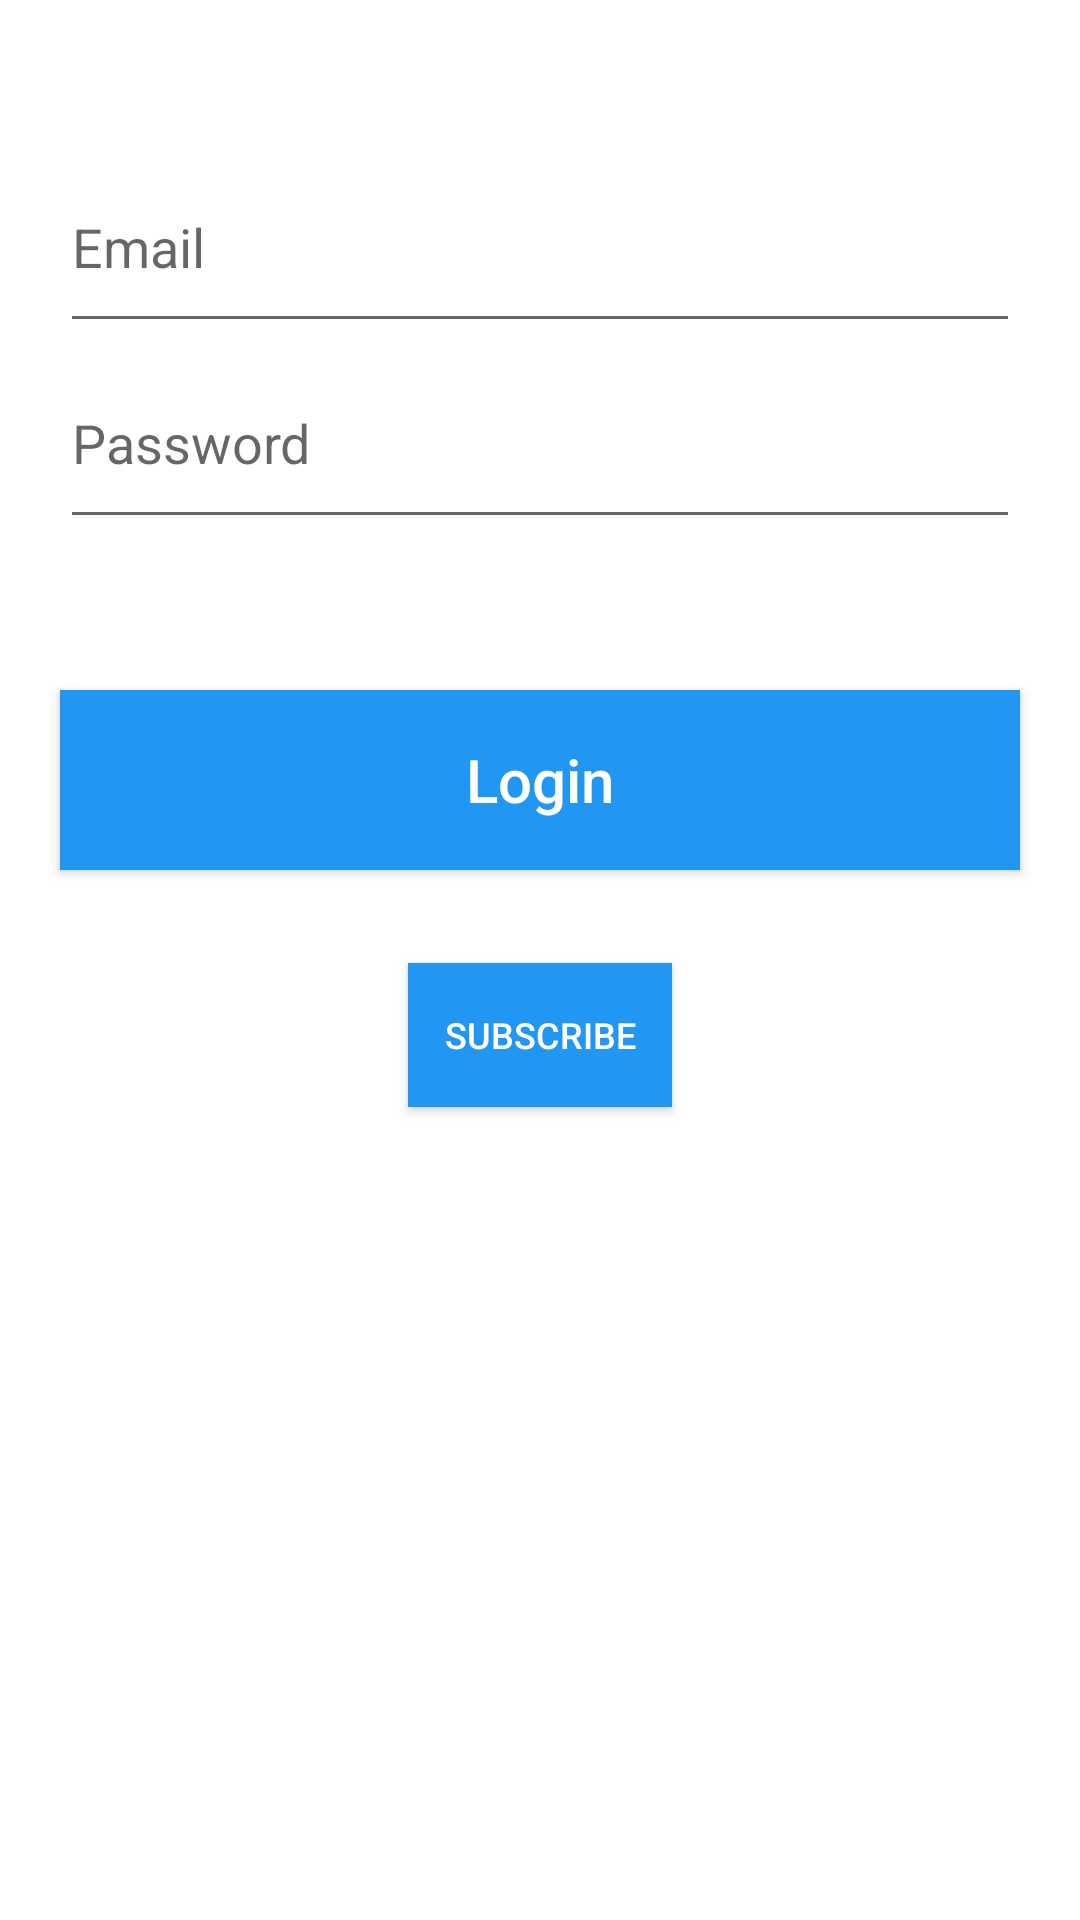

The Android layout XML behind this screen, and the referenced resources:
<!-- AndroidManifest.xml: application theme Theme.MainApp -->
<!-- res/layout/login.xml -->
<?xml version="1.0" encoding="utf-8"?>
<RelativeLayout xmlns:android="http://schemas.android.com/apk/res/android"
    xmlns:app="http://schemas.android.com/apk/res-auto"
    xmlns:tools="http://schemas.android.com/tools"
    android:layout_width="match_parent"
    android:layout_height="match_parent"
    tools:context=".Login">

    <EditText

        android:id="@+id/email"
        android:layout_width="match_parent"
        android:layout_height="wrap_content"
        android:layout_marginLeft="20dp"
        android:layout_marginRight="20dp"
        android:layout_marginTop="60dp"
        android:drawablePadding="10dp"
        android:hint="Email"
        android:inputType="textEmailAddress"
        android:paddingBottom="20dp">


    </EditText>

    <EditText
        android:id="@+id/password"
        android:layout_width="match_parent"
        android:layout_height="wrap_content"
        android:layout_below="@+id/email"
        android:layout_marginLeft="20dp"
        android:layout_marginTop="11dp"
        android:layout_marginRight="20dp"
        android:drawablePadding="10dp"
        android:paddingBottom="20dp"
        android:hint="Password"
        android:inputType="textPassword" />

    <TextView

        android:id="@+id/forgot_password"
        android:layout_width="wrap_content"
        android:layout_height="wrap_content"
        android:layout_below="@+id/password"
        android:text=""
        android:textColor="#8F8686"
        android:textSize="15dp" />

    <Button

        android:id="@+id/login_button"
        android:layout_width="match_parent"
        android:layout_height="60dp"
        android:layout_below="@+id/forgot_password"
        android:layout_marginLeft="20dp"
        android:layout_marginTop="30dp"
        android:layout_marginRight="20dp"
        android:background="#2196F3"
        android:text="Login"
        android:textAllCaps="false"
        android:textColor="#FFFFFF"
        android:textColorLink="#9C27B0"
        android:textSize="20dp"
        app:rippleColor="#03A9F4" />

    <Button
        android:id="@+id/subscribe"
        android:layout_width="wrap_content"
        android:layout_height="wrap_content"
        android:layout_below="@+id/login_button"
        android:layout_marginLeft="20dp"
        android:layout_marginTop="31dp"
        android:layout_marginRight="20dp"
        android:background="#2196F3"
        android:checked="false"
        android:text="Subscribe"
        android:textColor="#FFFFFF"
        android:textSize="12dp"
        tools:ignore="TextContrastCheck"
        android:layout_centerInParent="true"/>


</RelativeLayout>
<!-- resources referenced by this layout -->
<resources>
  <style name="Theme.MainApp" parent="Theme.MaterialComponents.DayNight.DarkActionBar">
          
          <item name="colorPrimary">#0D26B1</item>
          <item name="colorPrimaryVariant">@color/purple_700</item>
          <item name="colorOnPrimary">@color/white</item>
          
          <item name="colorSecondary">#2231AF</item>
          <item name="colorSecondaryVariant">@color/teal_700</item>
          <item name="colorOnSecondary">@color/black</item>
          
          <item name="android:statusBarColor" tools:targetApi="l">?attr/colorPrimaryVariant</item>
          
      </style>
  <color name="purple_700">#FF3700B3</color>
  <color name="white">#FFFFFFFF</color>
  <color name="teal_700">#FF018786</color>
  <color name="black">#FF000000</color>
</resources>
